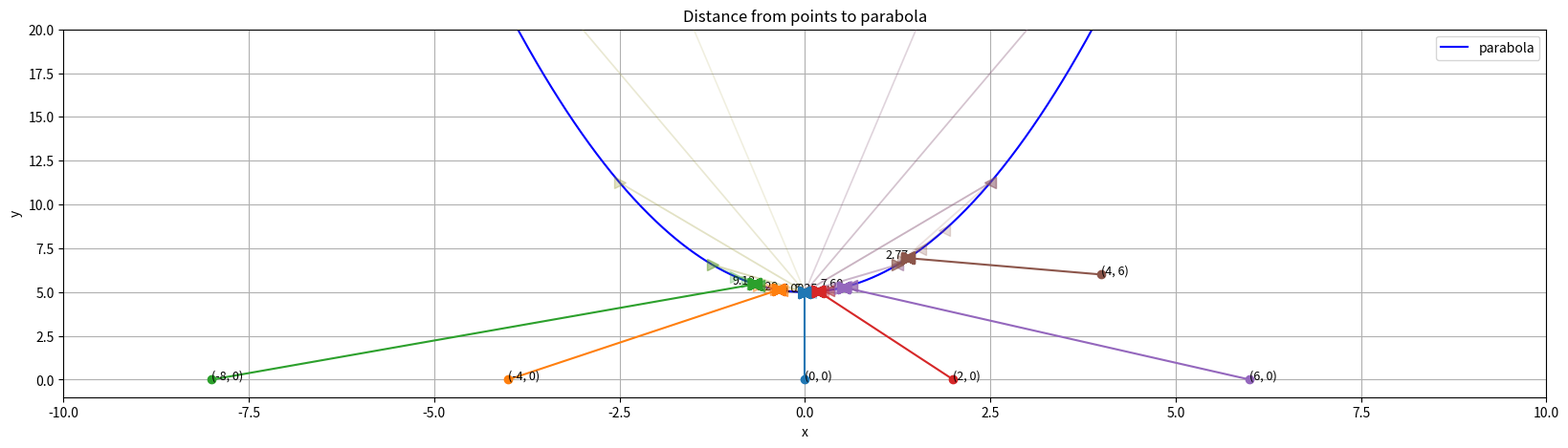
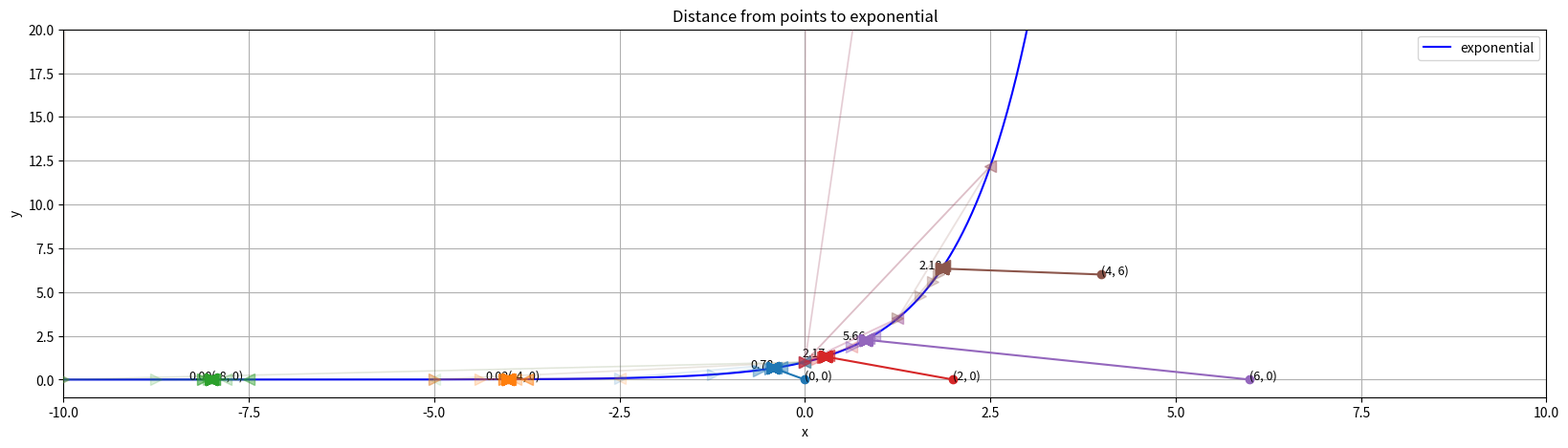

Recreate these plots in Python, in order.
import numpy as np
import matplotlib.pyplot as plt

# Bisection method function
def bisection(df, func_type, tolerance=1e-7, iterations=100):
    x_1, x_2 = (-10,10)
    hist = [(x_1, x_2)]

    for i in range(iterations):
        x_3 = (x_1 + x_2) / 2
        f_3 = df(x_3)

        if f_3 > 0:
            x_2 = x_3
        else:
            x_1 = x_3

        hist.append((x_1, x_2))
        if abs(x_2 - x_1) < tolerance:
            return x_3, hist

    return (x_1 + x_2) / 2, hist

def set_up_functions(x0, y0, func_type):
    if func_type == 'parabola':
        y = lambda x: x**2 + 5  # Parabolic function
        df = lambda x: 2*(x-x0) + 2*((x**2 + 5) - y0)*(2*x)

    elif func_type == 'exponential':
        y = lambda x: np.exp(x)  # Exponential function
        df = lambda x: 2*(x-x0) + 2*(np.exp(x) - y0)*np.exp(x)

    root, history = bisection(df, func_type)
    return y, root, history

def plot_distances(points_list, func_type):
    x_func = np.linspace(-10, 10, 1000)
    y_curve = x_func**2 + 5 if func_type == 'parabola' else np.exp(x_func)
    plt.figure(figsize=(20, 5))
    plt.plot(x_func, y_curve, 'b-', label=func_type)

    for i, (x_0, y_0) in enumerate(points_list):
        colour = plt.cm.tab10(i)
        y, root, history = set_up_functions(x_0, y_0, func_type)
        distance = np.sqrt((root - x_0)**2 + (y(root) - y_0)**2)

        plt.plot([x_0, root], [y_0, y(root)], '-', color=colour)  # Line from point to function
        plt.plot(x_0, y_0, 'o', color=colour)
        for k, (left, right) in enumerate(history):
            alpha = (k + 1) / len(history)  # older intervals are more transparent
            plt.plot([left, right], [y(left), y(right)], '-', color=colour,
                     alpha=alpha, linewidth=1 + 2 * alpha, zorder=2 + k)
            plt.plot(left, y(left), '>', color=colour, alpha=alpha, markersize=8, zorder=2 + k)
            plt.plot(right, y(right), '<', color=colour, alpha=alpha, markersize=8, zorder=2 + k)

        plt.text(x_0, y_0, f'({x_0}, {y_0})', fontsize=9, ha='left')
        plt.text(root, y(root), f'{distance:.2f}', fontsize=9, ha='right', clip_on=True)

    plt.xlim(-10, 10)
    plt.ylim(-1, 20)
    plt.title(f'Distance from points to {func_type}')
    plt.xlabel('x')
    plt.ylabel('y')
    plt.legend()
    plt.grid()
    plt.show()

def main():
    ### EXAMPLE 1: Distance from point to a parabolic function.
    points = [(0,0), (-4,0), (-8,0), (2,0), (6,0), (4,6)]
    function = 'parabola'

    plot_distances(points, function)

    ### EXAMPLE 2: Distance from point to an exponential function.
    function = 'exponential'

    plot_distances(points, function)
if __name__ == "__main__":
    main()
